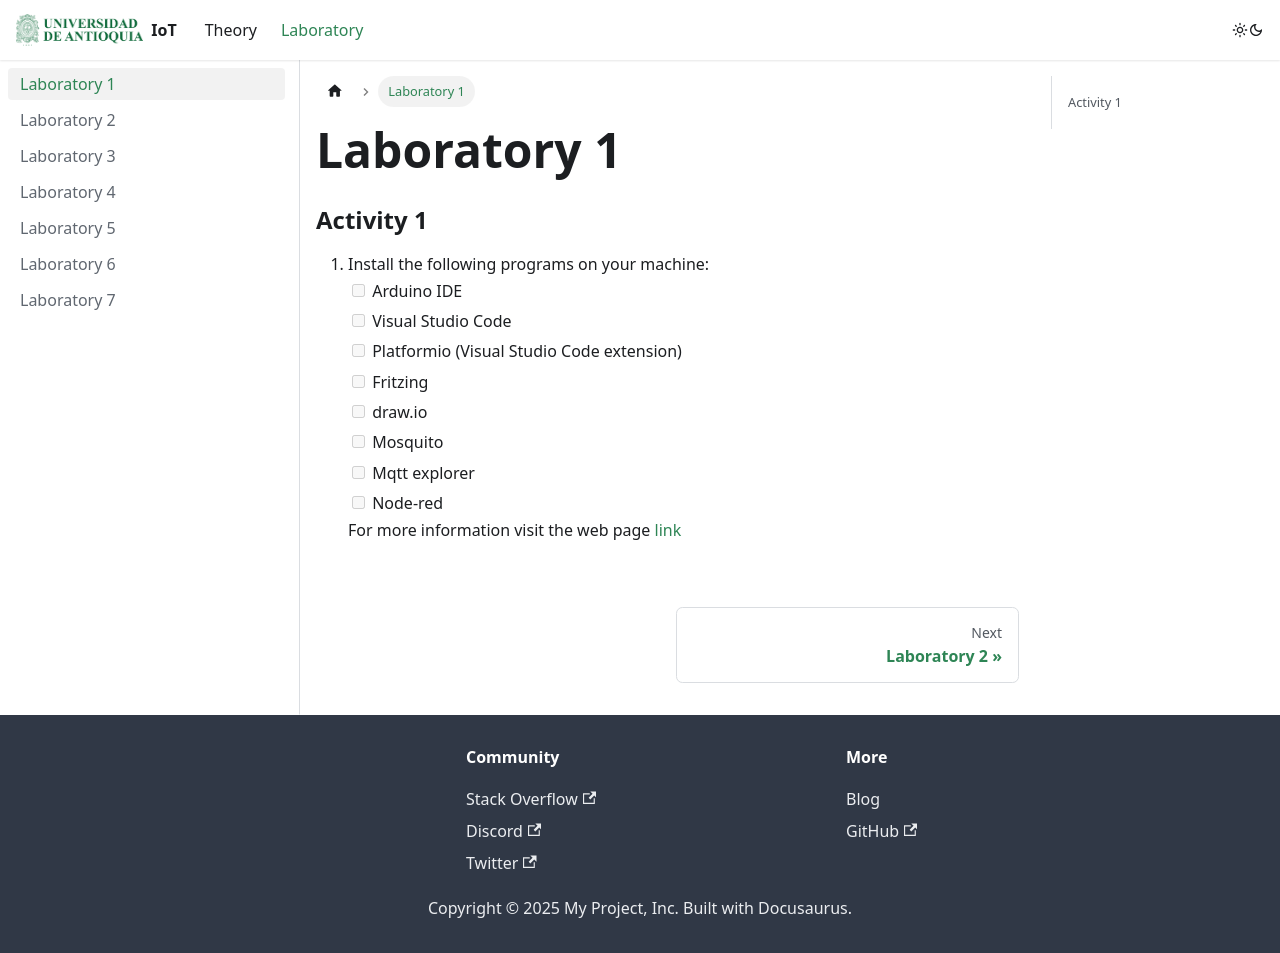

repository: dipato/Material · page: docs/Labs/lab1/index.html · generator: docusaurus

---
sidebar_position: 1
---

# Laboratory 1

In building ....
